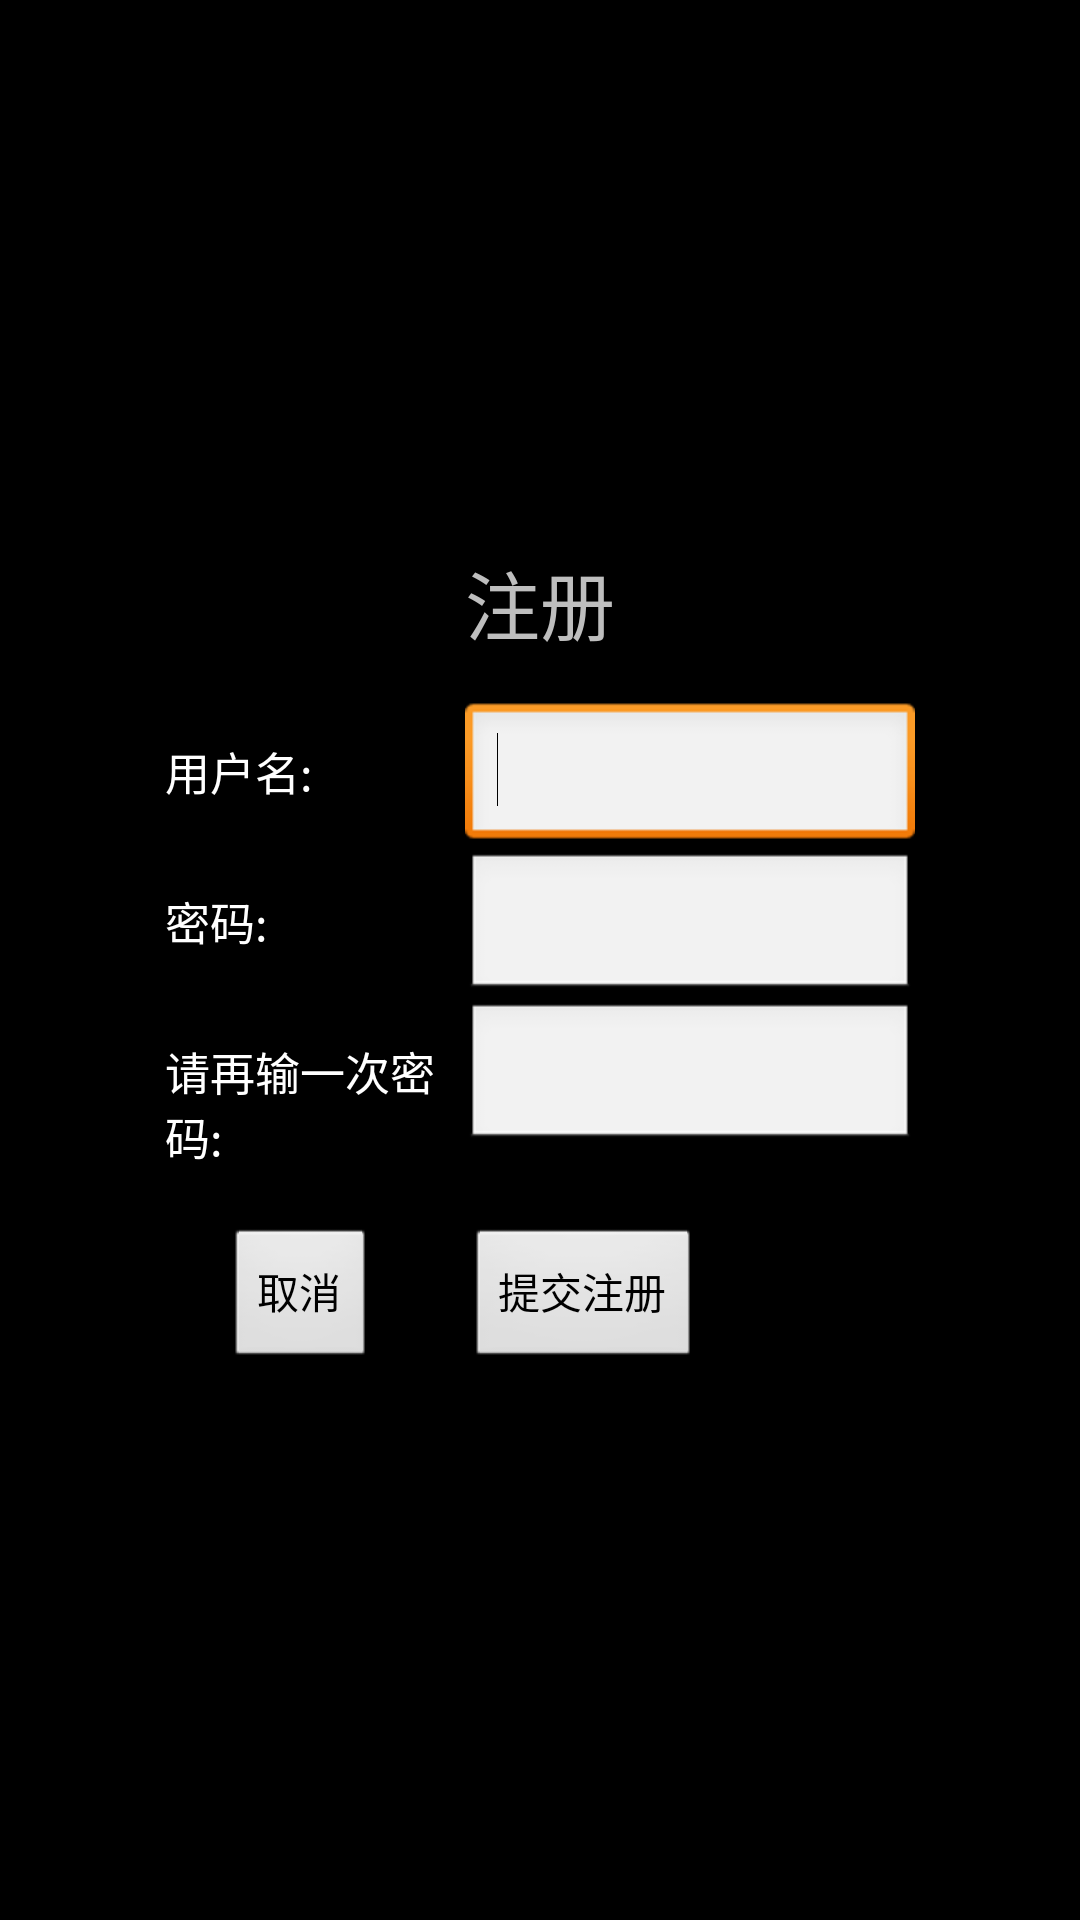

The Android layout XML behind this screen, and the referenced resources:
<!-- AndroidManifest.xml: application theme android:Theme.NoTitleBar -->
<!-- res/layout/register_layout.xml -->
<?xml version="1.0" encoding="utf-8"?>

<LinearLayout xmlns:android="http://schemas.android.com/apk/res/android"
    android:layout_width="match_parent"
    android:layout_height="match_parent"
    android:background="@drawable/view1"
    android:id="@+id/myLinear2"
    android:orientation="vertical" >
     
    <LinearLayout
        android:layout_width="fill_parent"
        android:layout_height="fill_parent"
        android:gravity="center"
        android:orientation="vertical" >

        <TextView
            android:layout_width="wrap_content"
            android:layout_height="wrap_content"
            android:text="注册"
            android:textSize="25sp" />

        <LinearLayout
            android:layout_width="250dp"
            android:layout_height="wrap_content"
            android:layout_marginLeft="10dp"
            android:layout_marginRight="10dp"
            android:layout_marginTop="15dp"
            android:orientation="vertical" >

            <LinearLayout
                android:layout_width="fill_parent"
                android:layout_height="wrap_content"
                android:orientation="horizontal" >

                <LinearLayout
                    android:layout_width="fill_parent"
                    android:layout_height="175dp"
                    android:orientation="vertical" >

                    <LinearLayout
                        android:layout_width="fill_parent"
                        android:layout_height="50dp"
                        android:orientation="horizontal" >

                        <TextView
                            android:id="@+id/account"
                            android:layout_width="90dp"
                            android:layout_height="wrap_content"
                            android:layout_marginRight="10dp"
                            android:textColor="#ffffff"
                            android:text="用户名:"
                            android:textSize="15sp" />

                        <AutoCompleteTextView
                            android:id="@+id/userNameAuto"
                            android:layout_width="fill_parent"
                            android:layout_height="50dp"
                            android:ems="10" >

                            <requestFocus />
                        </AutoCompleteTextView>

                    </LinearLayout>

                    <LinearLayout
                        android:layout_width="fill_parent"
                        android:layout_height="50dp"
                        android:orientation="horizontal" >

                        <TextView
                            android:layout_width="90dp"
                            android:layout_height="wrap_content"
                            android:layout_marginRight="10dp"
                            android:textColor="#ffffff"
                            android:text="密码:"
                            android:textSize="15sp" />

                        <EditText
                            android:id="@+id/password"
                            android:layout_width="fill_parent"
                            android:layout_height="50dp" >
                        </EditText>
                    </LinearLayout>
                    
                    <LinearLayout
                        android:layout_width="fill_parent"
                        android:layout_height="75dp"
                        android:orientation="horizontal" >

                        <TextView
                            android:layout_width="90dp"
                            android:layout_height="wrap_content"
                            android:layout_marginRight="10dp"
                            android:textColor="#ffffff"
                            android:text="请再输一次密码:"
                            android:textSize="15sp" />

                        <EditText
                            android:id="@+id/conpasswordET"
                            android:layout_width="fill_parent"
                            android:layout_height="50dp" >
                        </EditText>
                    </LinearLayout>
                </LinearLayout>
            </LinearLayout>
                       
            <LinearLayout
                android:layout_width="fill_parent"
                android:layout_height="wrap_content"
                android:orientation="horizontal" >

                <Button
                    android:id="@+id/canBT"
                    android:layout_width="wrap_content"
                    android:layout_height="wrap_content"
                    android:layout_marginLeft="20dp"
                    android:layout_marginRight="10dp"
                    android:text="取消" >
                </Button>
                
                <Button
                    android:id="@+id/regBT"
                    android:layout_width="wrap_content"
                    android:layout_height="wrap_content"
                    android:layout_marginLeft="20dp"
                    android:layout_marginRight="10dp"
                    android:text="提交注册" >
                </Button>
            </LinearLayout>

        </LinearLayout>
    </LinearLayout>
    

</LinearLayout>
<!-- resources referenced by this layout -->
<resources>

</resources>
